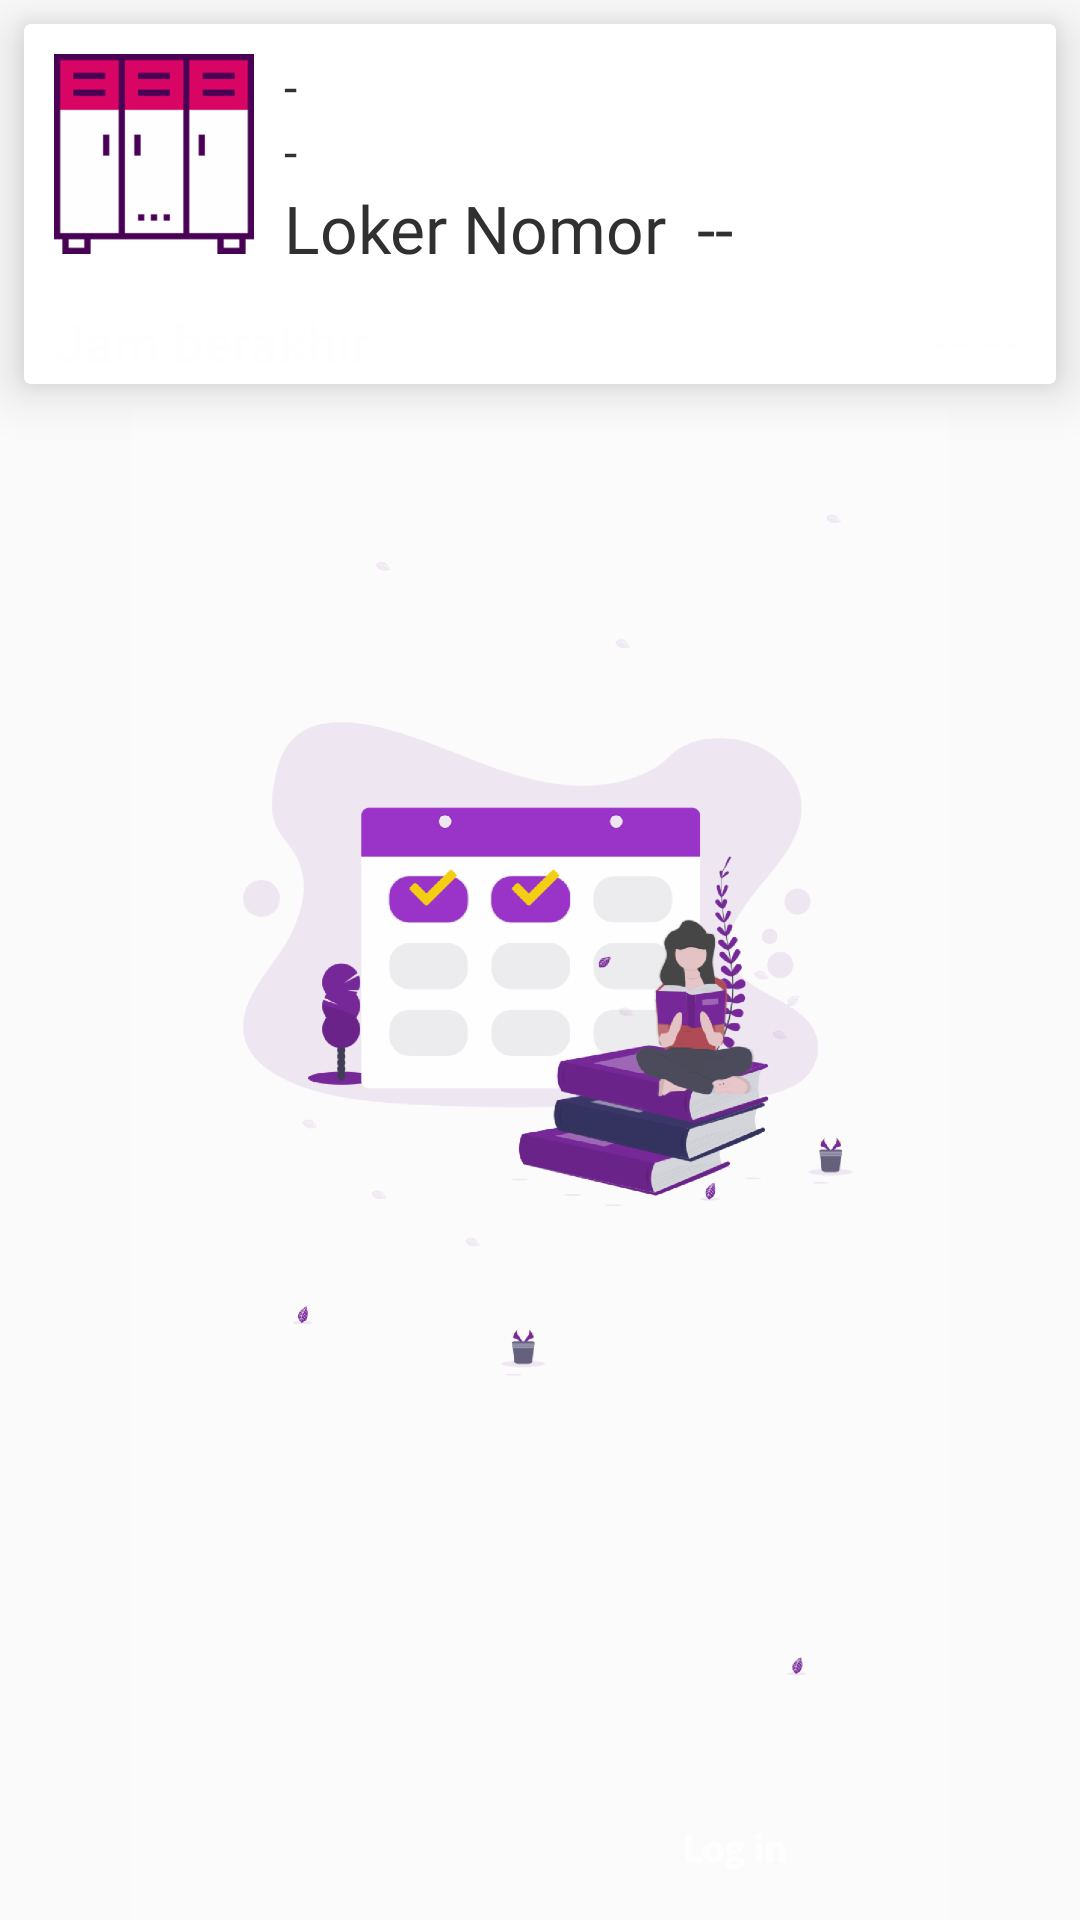

Reconstruct the res/layout file that produces this screen, plus the resources it refers to.
<!-- AndroidManifest.xml: application theme AppTheme -->
<!-- res/layout/activity_list_booking.xml -->
<?xml version="1.0" encoding="utf-8"?>
<LinearLayout xmlns:android="http://schemas.android.com/apk/res/android"
    xmlns:app="http://schemas.android.com/apk/res-auto"
    xmlns:tools="http://schemas.android.com/tools"
    android:layout_width="match_parent"
    android:layout_height="match_parent"
    tools:context=".ListBooking"
    android:orientation="vertical">


    <android.support.v7.widget.CardView
        android:layout_width="match_parent"
        android:layout_height="wrap_content"
        app:cardElevation="10dp"
        android:layout_margin="8dp">

        <LinearLayout
            android:layout_width="match_parent"
            android:layout_height="match_parent"
            android:orientation="vertical">



            <LinearLayout
                android:layout_width="match_parent"
                android:layout_height="match_parent"
                android:orientation="horizontal">

                <LinearLayout
                    android:layout_width="wrap_content"
                    android:layout_height="wrap_content"
                    android:layout_marginBottom="5dp"
                    android:gravity="center_vertical">

                    <ImageView
                        android:layout_width="200px"
                        android:layout_height="200px"
                        android:src="@drawable/ic_loker"
                        android:layout_margin="10dp"/>

                </LinearLayout>

                <LinearLayout
                    android:layout_width="wrap_content"
                    android:layout_height="wrap_content"
                    android:layout_marginBottom="5dp"
                    android:gravity="center_vertical"
                    android:orientation="vertical">

                    <TextView
                        android:id="@+id/list_user"
                        android:layout_marginTop="10dp"
                        android:layout_width="match_parent"
                        android:layout_height="match_parent"
                        android:text="-"
                        style="@style/label_title"
                        android:textSize="16dp"/>

                    <TextView
                        android:id="@+id/list_npm"
                        android:layout_width="match_parent"
                        android:layout_height="match_parent"
                        android:text="-"
                        style="@style/label_title"
                        android:textSize="16dp"/>

                    <LinearLayout
                        android:layout_width="match_parent"
                        android:layout_height="wrap_content"
                        android:orientation="horizontal">

                        <TextView
                            android:layout_width="wrap_content"
                            android:layout_height="wrap_content"
                            android:text="Loker Nomor"
                            android:layout_marginRight="10dp"
                            style="@style/label_title"
                            android:textSize="22dp"/>
                        <TextView
                            android:id="@+id/list_loker"
                            android:layout_width="wrap_content"
                            android:layout_height="wrap_content"
                            android:text="--"
                            style="@style/label_title"
                            android:textSize="22dp"/>

                    </LinearLayout>




                </LinearLayout>


            </LinearLayout>

            <LinearLayout
                android:layout_width="match_parent"
                android:layout_height="wrap_content"
                android:orientation="horizontal"
                android:background="@color/menta">
                <TextView
                    android:layout_width="wrap_content"
                    android:layout_height="wrap_content"
                    android:layout_marginHorizontal="10dp"
                    android:paddingVertical="2dp"
                    android:textColor="@color/white"
                    android:textSize="18dp"
                    android:gravity="left"
                    android:text="Jam berakhir : "
                    android:textAppearance="@style/TextAppearance.AppCompat.Title" />

                <TextView
                    android:id="@+id/list_jam"
                    android:layout_marginRight="8dp"
                    android:layout_width="match_parent"
                    android:layout_height="wrap_content"
                    android:textColor="@color/white"
                    android:textSize="18dp"
                    android:gravity="right"
                    android:text="--:-- "
                    android:textAppearance="@style/TextAppearance.AppCompat.Title" />

            </LinearLayout>

        </LinearLayout>


    </android.support.v7.widget.CardView>
    <ImageView
        android:layout_width="wrap_content"
        android:layout_height="wrap_content"
        android:src="@drawable/splash"/>
</LinearLayout>
<!-- resources referenced by this layout -->
<resources>
  <color name="white">#fffefe</color>
  <!-- drawable ic_loker: png bitmap (drawable-hdpi, 3541 bytes) -->
  <!-- drawable splash: png bitmap (drawable-hdpi, 86032 bytes) -->
  <style name="label_title" parent="AppTheme">
          <item name="android:fontFamily">@font/lato_heavy</item>
          <item name="android:textColor">@color/text</item>
  
      </style>
  <style name="AppTheme" parent="Theme.AppCompat.Light.NoActionBar">
          
          <item name="colorPrimary">@color/text</item>
          <item name="colorPrimaryDark">@color/text</item>
          <item name="colorAccent">@color/colorAccent</item>
      </style>
  <color name="text">#303030</color>
  <color name="colorAccent">#38166b</color>
</resources>
